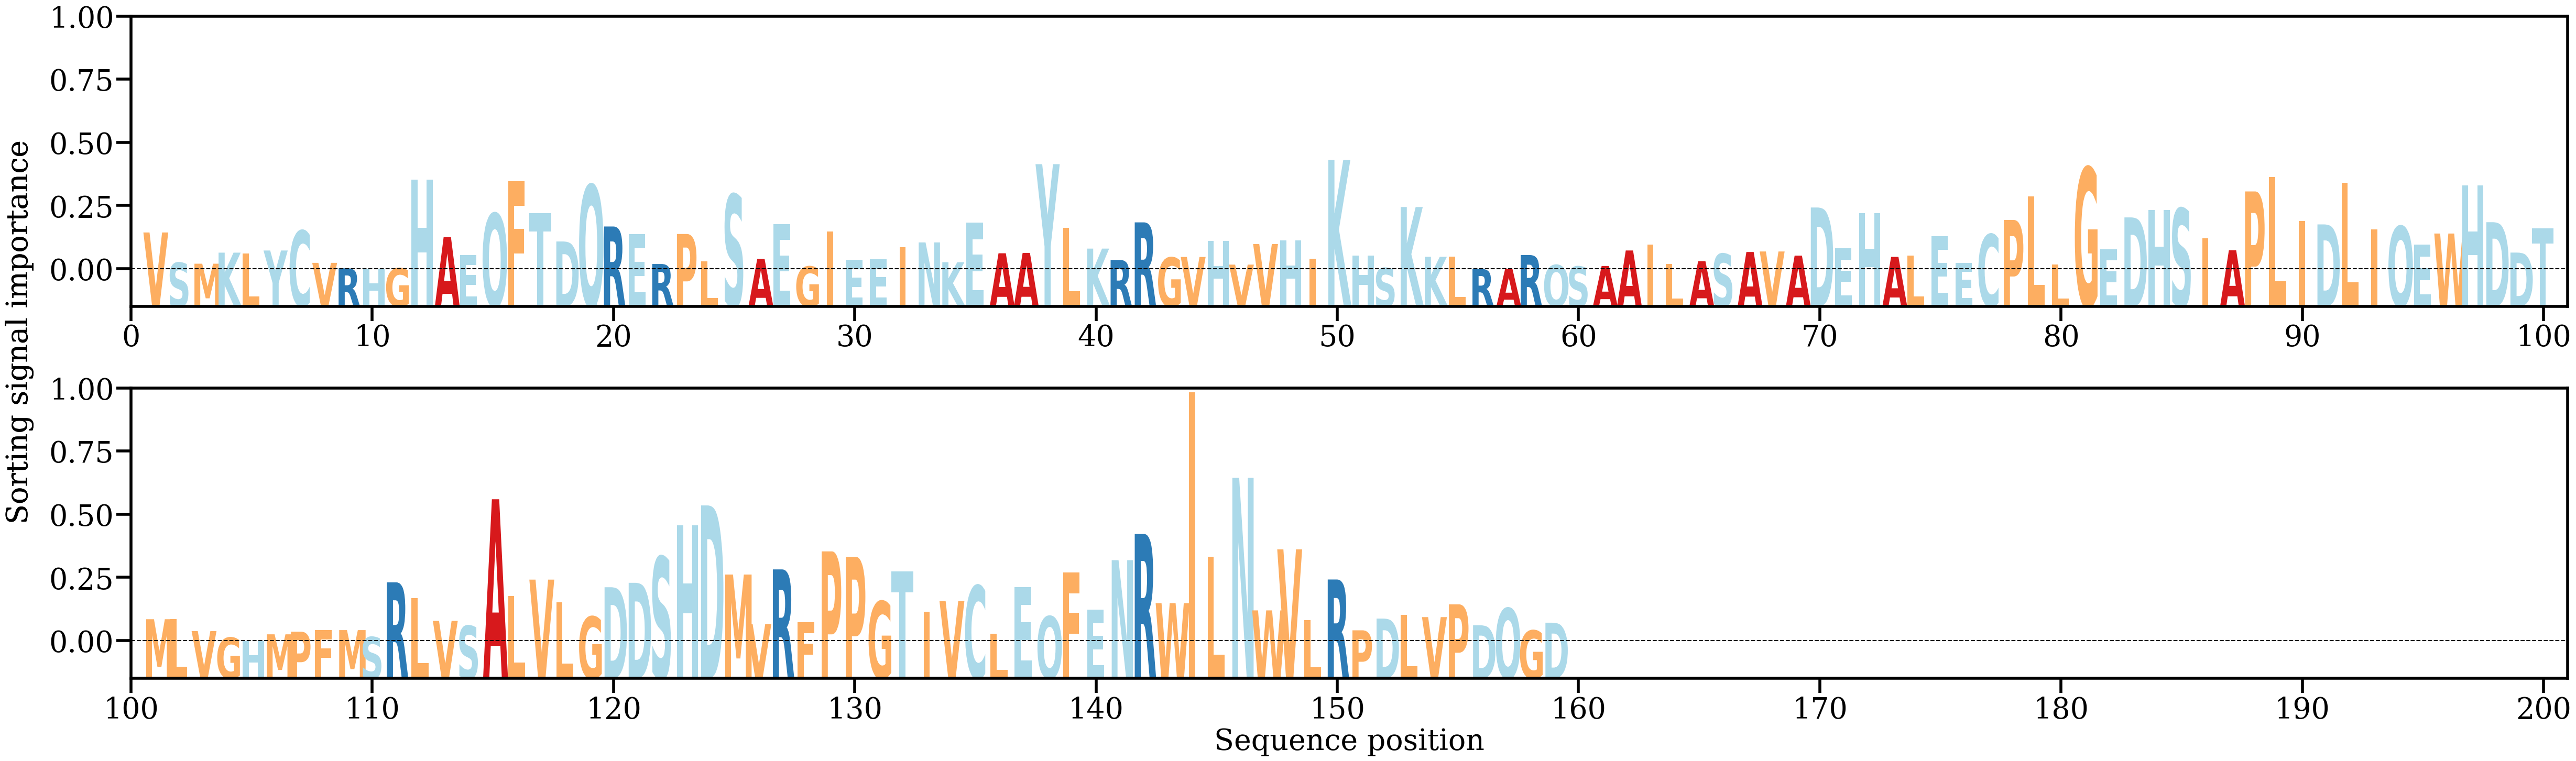

Data behind this chart, as committed beside it:
AA, Alpha
V, [0.00610187]
S, [0.00117952]
M, [0.00101236]
K, [0.0028141]
L, [0.00270098]
Y, [0.0031625]
C, [0.00638891]
V, [0.00115409]
R, [0.0002649]
H, [0.0001305]
G, [0.00027538]
H, [0.01474604]
A, [0.00535129]
E, [0.0023991]
Q, [0.00919959]
F, [0.01445196]
T, [0.00925911]
D, [0.00463428]
Q, [0.01383889]
R, [0.00707515]
E, [0.0058532]
R, [0.00096474]
P, [0.00585189]
L, [0.00135877]
S, [0.01229427]
A, [0.0018138]
E, [0.00749255]
G, [0.00055908]
I, [0.00623915]
E, [0.00161955]
E, [0.00175088]
I, [0.00366733]
N, [0.00448144]
K, [0.00125865]
E, [0.00767433]
A, [0.00271331]
A, [0.00277272]
Y, [0.01722634]
L, [0.00689726]
K, [0.00347197]
R, [0.00162957]
R, [0.00774753]
G, [0.00202035]
V, [0.00211224]
H, [0.00473198]
V, [0.00086362]
V, [0.0042169]
H, [0.0048507]
I, [0.00181866]
K, [0.01792051]
H, [0.00229615]
S, [0.00030886]
K, [0.01024539]
K, [0.00213972]
L, [0.00217455]
R, [0.0001504]
A, [0.00017755]
R, [0.00242082]
Q, [0.0007964]
S, [0.00055617]
... 99 more rows
